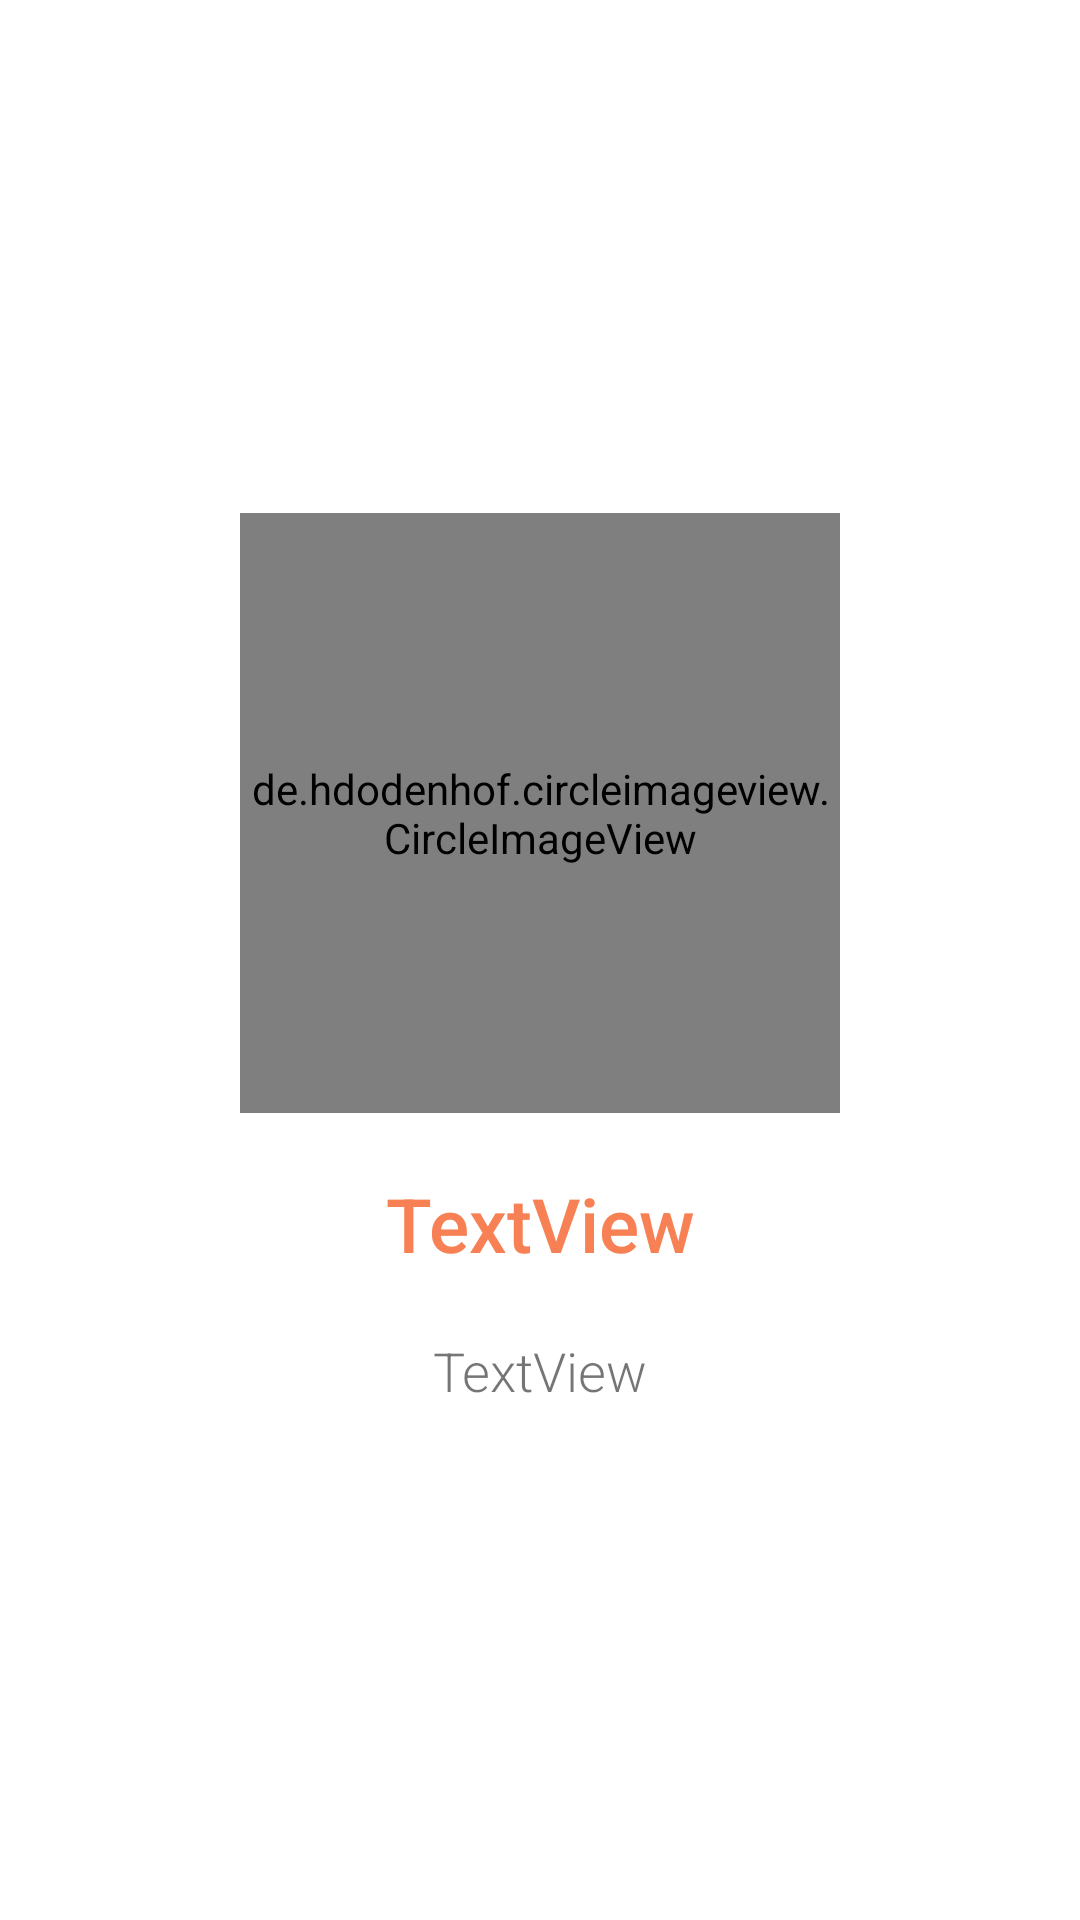

Write the Android layout XML for this screen, with the resource values it uses.
<!-- AndroidManifest.xml: application theme Theme.KnockKnock -->
<!-- res/layout/fragment_intro_pager_slide.xml -->
<?xml version="1.0" encoding="utf-8"?>
<androidx.constraintlayout.widget.ConstraintLayout xmlns:android="http://schemas.android.com/apk/res/android"
    xmlns:app="http://schemas.android.com/apk/res-auto"
    xmlns:tools="http://schemas.android.com/tools"
    android:layout_width="match_parent"
    android:layout_height="match_parent"
    tools:context=".ui.fragments.IntroPagerSlide">

    <de.hdodenhof.circleimageview.CircleImageView
        android:id="@+id/intro_figure"
        android:layout_width="200dp"
        android:layout_height="200dp"
        android:src="@drawable/hwid_auth_button_round_normal"
        app:layout_constraintBottom_toTopOf="@+id/intro_heading"
        app:layout_constraintEnd_toEndOf="parent"
        app:layout_constraintHorizontal_bias="0.5"
        app:layout_constraintStart_toStartOf="parent"
        app:layout_constraintTop_toTopOf="parent"
        app:layout_constraintVertical_chainStyle="packed" />

    <TextView
        android:id="@+id/intro_heading"
        android:layout_width="wrap_content"
        android:layout_height="wrap_content"
        android:layout_marginTop="20dp"
        android:elevation="3dp"
        android:fontFamily="sans-serif-medium"
        android:text="TextView"
        android:textColor="@color/custom_orange"
        android:textSize="25sp"
        app:layout_constraintBottom_toTopOf="@+id/intro_text"
        app:layout_constraintEnd_toEndOf="@+id/intro_figure"
        app:layout_constraintStart_toStartOf="@+id/intro_figure"
        app:layout_constraintTop_toBottomOf="@+id/intro_figure" />

    <TextView
        android:id="@+id/intro_text"
        android:layout_width="0dp"
        android:layout_height="wrap_content"
        android:layout_marginStart="32dp"
        android:layout_marginTop="20dp"
        android:layout_marginEnd="32dp"
        android:fontFamily="sans-serif-light"
        android:text="TextView"
        android:textAlignment="center"
        android:textSize="18sp"
        app:layout_constraintBottom_toBottomOf="parent"
        app:layout_constraintEnd_toEndOf="parent"
        app:layout_constraintStart_toStartOf="parent"
        app:layout_constraintTop_toBottomOf="@+id/intro_heading" />


</androidx.constraintlayout.widget.ConstraintLayout>
<!-- resources referenced by this layout -->
<resources>
  <color name="custom_orange">#F78154</color>
  <style name="Theme.KnockKnock" parent="Theme.MaterialComponents.DayNight.NoActionBar">
          
          <item name="colorPrimary">@color/custom_teal</item>
          <item name="colorPrimaryVariant">@color/custom_green</item>
          <item name="colorOnPrimary">@color/white</item>
          
          <item name="colorSecondary">@color/custom_orange</item>
          <item name="colorSecondaryVariant">@color/custom_yellow</item>
          <item name="colorOnSecondary">@color/white</item>
          
          <item name="android:statusBarColor" tools:targetApi="l">?attr/colorPrimaryVariant</item>
          
      </style>
  <color name="custom_teal">#4D9078</color>
  <color name="custom_green">#5FAD56</color>
  <color name="white">#FFFFFFFF</color>
  <color name="custom_yellow">#F2C14E</color>
</resources>
